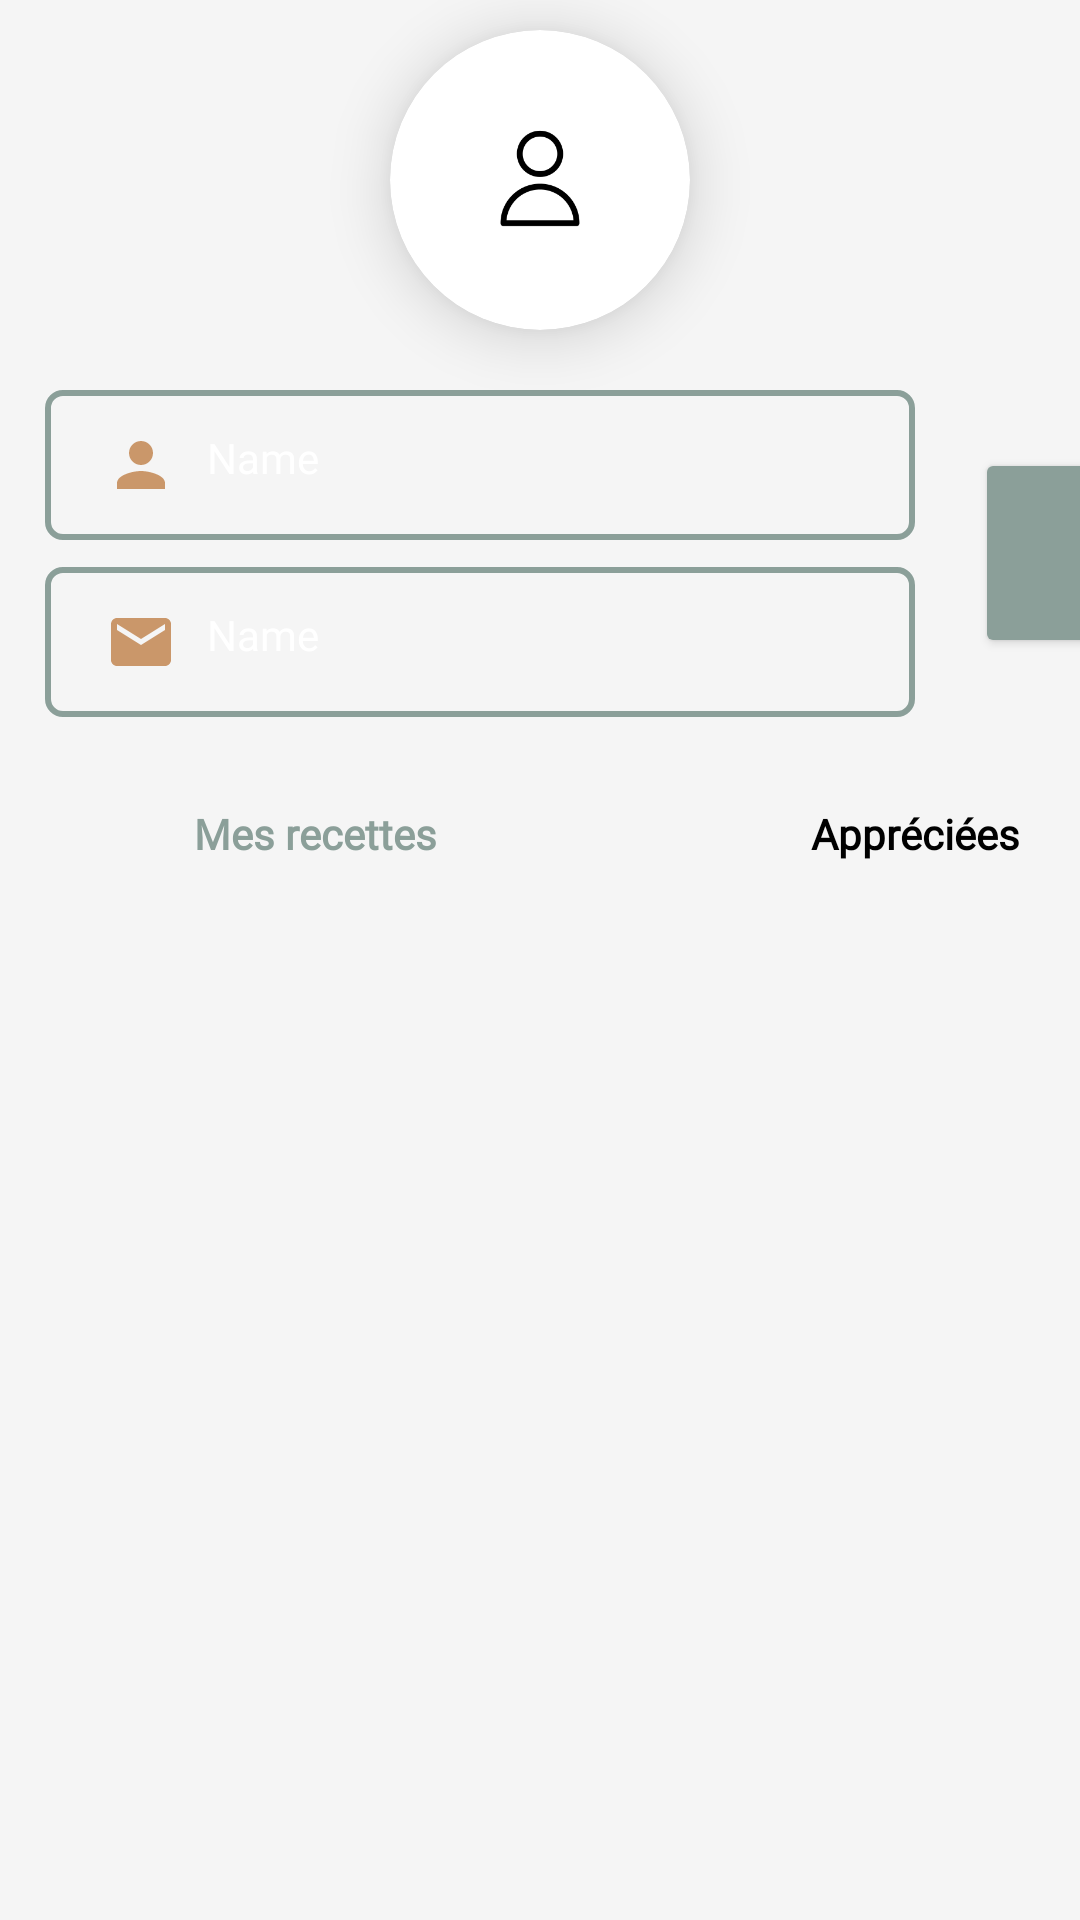

This screen was rendered from an Android layout file. Write that file and the resources it references.
<!-- AndroidManifest.xml: application theme Theme.Cookbook_app -->
<!-- res/layout/fragment_profile.xml -->
<?xml version="1.0" encoding="utf-8"?>
<FrameLayout xmlns:android="http://schemas.android.com/apk/res/android"
    xmlns:tools="http://schemas.android.com/tools"
    android:layout_width="match_parent"
    android:layout_height="match_parent"
    xmlns:app="http://schemas.android.com/apk/res-auto"
    tools:context=".ProfileFragment">


    <LinearLayout
        android:layout_width="match_parent"
        android:layout_height="300dp"
        android:background="#f5f5f5"
        android:orientation="vertical">


        <androidx.cardview.widget.CardView
            android:id="@+id/cardView2"
            android:layout_width="100dp"
            android:layout_height="100dp"
            android:layout_gravity="center_horizontal"
            android:layout_marginTop="10dp"
            app:cardCornerRadius="50dp"
            app:cardElevation="12dp"
            app:layout_constraintBottom_toBottomOf="parent"
            app:layout_constraintStart_toStartOf="parent"
            app:layout_constraintTop_toTopOf="parent">

            <ImageView

                android:id="@+id/img"
                android:layout_width="100dp"
                android:layout_height="100dp"
                android:scaleType="centerCrop"
                app:srcCompat="@drawable/account" />
            
            
            
            
            
            
            
            
            
            
            

        </androidx.cardview.widget.CardView>

        <LinearLayout
            android:layout_width="match_parent"
            android:layout_height="wrap_content"
            android:layout_marginTop="20dp"
            android:orientation="horizontal">

            <LinearLayout
                android:layout_width="wrap_content"
                android:layout_height="wrap_content"
                android:orientation="vertical">

                <TextView
                    android:id="@+id/user"
                    android:layout_width="290dp"
                    android:layout_height="wrap_content"


                    android:layout_marginLeft="15dp"
                    android:background="@drawable/input_bg"
                    android:drawableLeft="@drawable/personne"
                    android:drawablePadding="10dp"
                    android:ems="17"
                    android:fontFamily="@font/aldrich"
                    android:hint="Name"
                    android:inputType="text"
                    android:paddingLeft="20dp"
                    android:paddingTop="13dp"
                    android:paddingRight="20dp"
                    android:paddingBottom="13dp"
                    android:textColor="@color/black"
                    android:textColorHint="@color/white"
                    tools:ignore="MissingConstraints" />

                <TextView
                    android:id="@+id/txt_email"
                    android:layout_width="290dp"
                    android:layout_height="wrap_content"


                    android:layout_marginLeft="15dp"
                    android:layout_marginTop="9dp"
                    android:background="@drawable/input_bg"
                    android:drawableLeft="@drawable/email"
                    android:drawablePadding="10dp"
                    android:ems="17"
                    android:fontFamily="@font/aldrich"
                    android:hint="Name"
                    android:inputType="text"
                    android:paddingLeft="20dp"
                    android:paddingTop="13dp"
                    android:paddingRight="20dp"
                    android:paddingBottom="13dp"
                    android:textColor="@color/black"
                    android:textColorHint="@color/white"
                    tools:ignore="MissingConstraints" />


            </LinearLayout>

            <Button
                android:id="@+id/button3"
                android:layout_width="60dp"
                android:layout_height="70dp"
                android:layout_gravity="center|center_horizontal"
                android:layout_marginLeft="20dp"
                android:backgroundTint="@color/chibi"
                app:icon="@drawable/edit" />

        </LinearLayout>

        <LinearLayout
            android:layout_width="match_parent"
            android:layout_height="wrap_content"
            android:layout_marginTop="17dp">

            <Button
                android:id="@+id/ing_btn"
                android:layout_width="150dp"
                android:layout_height="wrap_content"
                android:layout_marginLeft="30dp"
                android:background="@android:color/transparent"
                android:backgroundTint="@color/chibi"
                android:fontFamily="@font/aldrich"
                android:paddingLeft="20dp"
                android:paddingRight="20dp"
                android:text="Mes recettes"
                android:textAllCaps="false"
                android:textColor="@color/chibi"
                android:textStyle="bold" />


            <Button
                android:id="@+id/steps_btn"
                android:layout_width="150dp"
                android:layout_height="wrap_content"
                android:layout_marginStart="50dp"
                android:background="@android:color/transparent"
                android:backgroundTint="@color/brown"
                android:fontFamily="@font/aldrich"
                android:paddingLeft="20dp"
                android:paddingRight="20dp"
                android:text="Appréciées"
                android:textAllCaps="false"
                android:textColor="@color/black"
                android:textStyle="bold" />


        </LinearLayout>


    </LinearLayout>

    <RelativeLayout
        android:id="@+id/relativeLayout"
        android:layout_width="match_parent"
        android:layout_height="match_parent"
        android:layout_marginTop="300dp"

        android:background="#f5f5f5"
        app:layout_constraintEnd_toEndOf="parent"
        app:layout_constraintHorizontal_bias="0.0"
        app:layout_constraintStart_toStartOf="parent"
        app:layout_constraintTop_toTopOf="parent">


        <ListView
            android:id="@+id/list_myrecipes"
            android:layout_width="match_parent"
            android:layout_height="wrap_content"
            android:background="#f5f5f5" />


        <ListView
            android:id="@+id/list_liked"
            android:layout_width="match_parent"
            android:layout_height="match_parent"
            android:visibility="gone" />


    </RelativeLayout>


</FrameLayout>
<!-- resources referenced by this layout -->
<resources>
  <color name="black">#FF000000</color>
  <color name="brown">#a0410e</color>
  <color name="chibi">#8b9f99</color>
  <color name="white">#FFFFFFFF</color>
  <!-- drawable account: png bitmap (drawable, 4651 bytes) -->
  <!-- drawable edit (drawable) -->
  <vector android:height="24dp" android:tint="@color/chibi"
      android:viewportHeight="24" android:viewportWidth="24"
      android:width="24dp" xmlns:android="http://schemas.android.com/apk/res/android">
      <path android:fillColor="@android:color/white" android:pathData="M3,17.25V21h3.75L17.81,9.94l-3.75,-3.75L3,17.25zM20.71,7.04c0.39,-0.39 0.39,-1.02 0,-1.41l-2.34,-2.34c-0.39,-0.39 -1.02,-0.39 -1.41,0l-1.83,1.83 3.75,3.75 1.83,-1.83z"/>
  </vector>
  <!-- drawable email (drawable) -->
  <vector android:height="24dp" android:tint="@color/kahwi"
      android:viewportHeight="24" android:viewportWidth="24"
      android:width="24dp" xmlns:android="http://schemas.android.com/apk/res/android">
      <path android:fillColor="@android:color/white" android:pathData="M20,4L4,4c-1.1,0 -1.99,0.9 -1.99,2L2,18c0,1.1 0.9,2 2,2h16c1.1,0 2,-0.9 2,-2L22,6c0,-1.1 -0.9,-2 -2,-2zM20,8l-8,5 -8,-5L4,6l8,5 8,-5v2z"/>
  </vector>
  <!-- drawable input_bg (drawable) -->
  <?xml version="1.0" encoding="utf-8"?>
  <selector xmlns:android="http://schemas.android.com/apk/res/android">
  <item>
      <shape>
          <corners android:radius="5dp"/>
          <stroke android:color="@color/chibi" android:width="2dp"/>
      </shape>
  </item>
  </selector>
  <!-- drawable personne (drawable) -->
  <vector android:height="24dp" android:tint="@color/kahwi"
      android:viewportHeight="24" android:viewportWidth="24"
      android:width="24dp" xmlns:android="http://schemas.android.com/apk/res/android">
      <path android:fillColor="@android:color/white" android:pathData="M12,12c2.21,0 4,-1.79 4,-4s-1.79,-4 -4,-4 -4,1.79 -4,4 1.79,4 4,4zM12,14c-2.67,0 -8,1.34 -8,4v2h16v-2c0,-2.66 -5.33,-4 -8,-4z"/>
  </vector>
  <style name="Theme.Cookbook_app" parent="Base.Theme.Cookbook_app" />
  <color name="kahwi">#ca976a</color>
  <style name="Base.Theme.Cookbook_app" parent="Theme.Material3.DayNight.NoActionBar">
          
          
      </style>
</resources>
